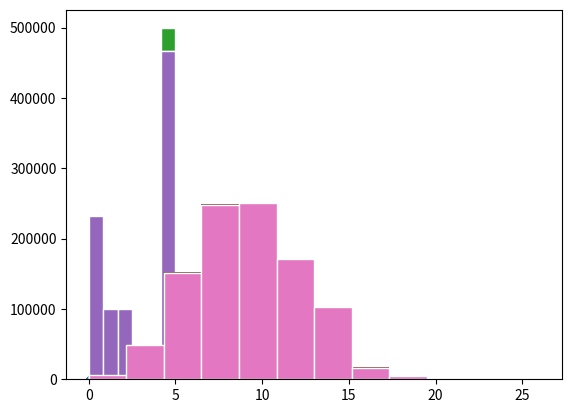

Generate this figure with matplotlib:
import numpy as np

import matplotlib.pyplot as plt

n = 1000000
x = np.random.random(n)
y = np.random.random(n)
hist = np.histogram(x, bins=12)
plt.hist(x, edgecolor='w', bins=12)

import pandas as pd
df = pd.DataFrame(x)
df.describe()

plt.scatter(x,y, marker='.')

p = [0.2, 0.1, 0.1, 0.05, 0.05, 0.5]

def rnd_discrete(x):
    Q = x
    m = 0
    while True:
        Q -= p[m]
        if Q < 0: return m
        m += 1

rnd_discrete_vect = np.vectorize(rnd_discrete)
import time
start_time = time.time()

d = rnd_discrete_vect(x)

print("--- %s seconds ---" % (time.time() - start_time))
plt.hist(d, edgecolor='w', bins=len(p))

h = np.histogram(d, bins=len(p))
h[0] / n, np.abs(p - h[0] / n )

P = list(enumerate(p))
P.sort(key=lambda x: x[1], reverse=True)
D = {i: P[i][0] for i in range(len(P))}
p.sort(reverse=True)

def rnd_discrete_v1(x):
    Q = x
    m = 0
    while True:
        Q -= p[m]
        if Q < 0: return D[m]
        m += 1

rnd_discrete_vect = np.vectorize(rnd_discrete_v1)
import time
start_time = time.time()

d = rnd_discrete_vect(x)

print("--- %s seconds ---" % (time.time() - start_time))
plt.hist(d, edgecolor='w', bins=len(p))

# Метод Уолкера

p = [0.2, 0.1, 0.1, 0.05, 0.05, 0.5]
n = len(p)
class Segm:
    def __init__(self, p) -> None:
        self.p = p
        self.ind = -1
    def set(self, i):
        self.ind = i
    def __repr__(self) -> str:
        return f'p = {self.p} i = {self.ind}'
        


p_old = p.copy()
level = 1 / len(p)

U = {i: Segm(n * p[i]) for i in range(n)}

for i in range(n):
    i_min = p.index(min(p))
    i_max = p.index(max(p))
    U[i_min].set(i_max)
    p[i_max] -= level - p[i_min]
    p[i_min] = level    
print(p)
print(p_old)

U
    

def rnd_discrete_Walker(x, y):    
    i = int(x * n)   
    if U[i].p > y:        
        return i
    else: return U[i].ind

rnd_discrete_vect = np.vectorize(rnd_discrete_Walker)
import time
start_time = time.time()

d = rnd_discrete_vect(x, y)

print("--- %s seconds ---" % (time.time() - start_time))
plt.hist(d, edgecolor='w', bins=len(p))  

a = np.array([1,2,3])
a > 1

# Walker verctor version

def rnd_discrete_Walker_v(x, y):    
    n = len(p)
    boxes = (x * n).astype(int)
    pp = np.array([U[b].p for b in boxes])
    ind = np.array([U[b].ind for b in boxes])
    changed = (pp < y).astype(int)
    not_changes = 1- changed
    res = boxes * not_changes + changed * ind
    return res

import time
start_time = time.time()

d = rnd_discrete_Walker_v(x, y)

print("--- %s seconds ---" % (time.time() - start_time))
plt.hist(d, edgecolor='w', bins=len(p)) 

# Моделирование распределения Пуассона

L = 9
n = 1000000
st_poisson = np.random.poisson(lam=L, size=n)
plt.hist(st_poisson, bins=12)

from math import e
def poisson(L, x):    
    p = e ** (-L)
    m = 0
    while True:
        x -= p
        if x < 0:           
            return m
        m += 1
        p *= L / m

poisson_v = np.vectorize(poisson)

import time
start_time = time.time()

d = poisson_v(9, x)
print(d)

print("--- %s seconds ---" % (time.time() - start_time))
plt.hist(d, edgecolor='w', bins=12) 